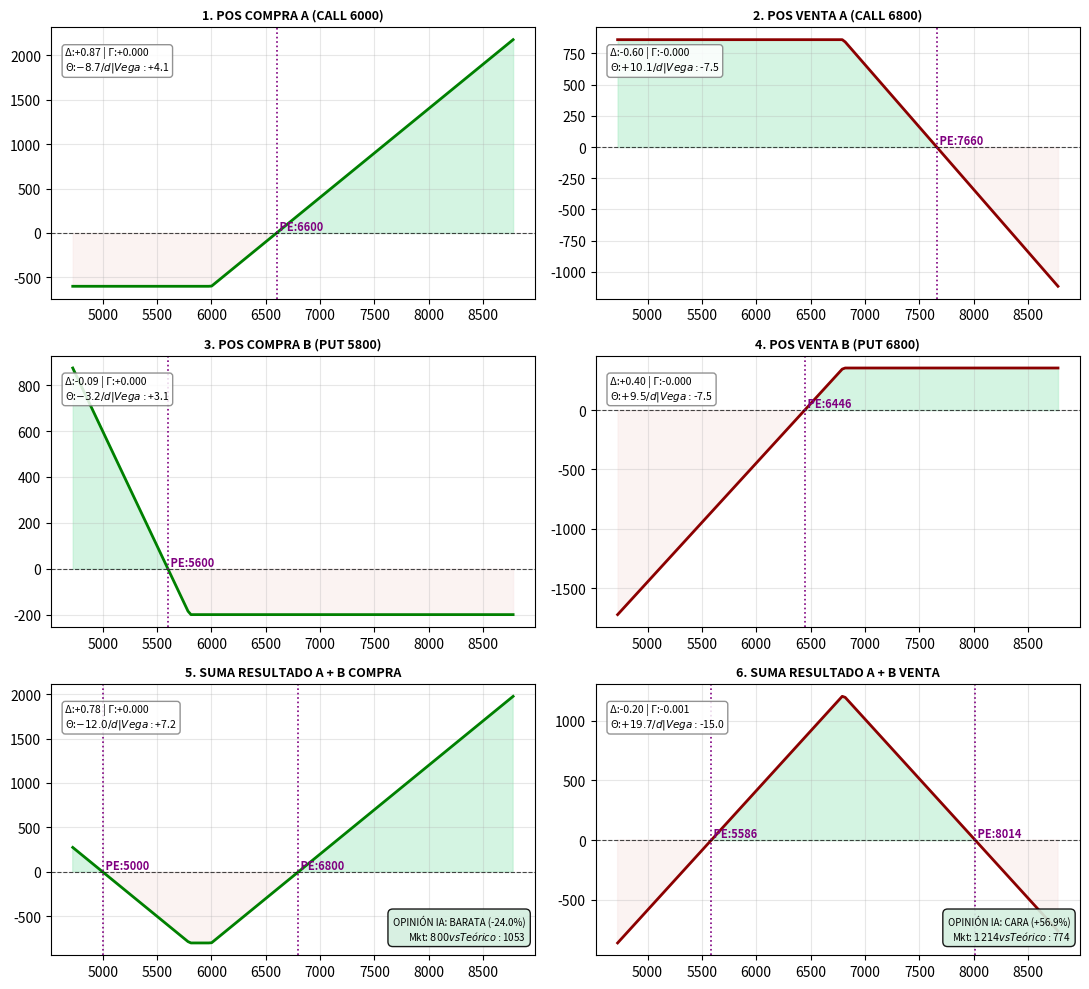

Python code for this plot:
import math
import numpy as np
import matplotlib.pyplot as plt
from scipy.stats import norm

# --- CÁLCULO BLACK-SCHOLES Y GRIEGAS ---
def calcular_black_scholes(S, K, T_dias, r, sigma, tipo):
    T = T_dias / 365.0
    if T <= 0 or sigma <= 0 or S <= 0 or K <= 0:
        return 0, 0, 0, 0, 0
        
    d1 = (math.log(S / K) + (r + 0.5 * sigma**2) * T) / (sigma * math.sqrt(T))
    d2 = d1 - sigma * math.sqrt(T)
    
    if tipo == "CALL":
        precio = S * norm.cdf(d1) - K * math.exp(-r * T) * norm.cdf(d2)
        delta = norm.cdf(d1)
    else:
        precio = K * math.exp(-r * T) * norm.cdf(-d2) - S * norm.cdf(-d1)
        delta = norm.cdf(d1) - 1.0
        
    gamma = norm.pdf(d1) / (S * sigma * math.sqrt(T))
    vega = (S * norm.pdf(d1) * math.sqrt(T)) / 100.0
    theta = (-(S * norm.pdf(d1) * sigma) / (2 * math.sqrt(T)) - r * K * math.exp(-r * T) * norm.cdf(d2 if tipo=="CALL" else -d2)) / 365.0

    return precio, delta, gamma, theta, vega

# --- BÚSQUEDA DE PUNTOS DE EQUILIBRIO ---
def obtener_puntos_equilibrio(precios, payoff):
    zero_crossings = np.where(np.diff(np.sign(payoff)))[0]
    puntos = []
    for idx in zero_crossings:
        x1, x2 = precios[idx], precios[idx+1]
        y1, y2 = payoff[idx], payoff[idx+1]
        if y2 != y1:
            x_zero = x1 - y1 * (x2 - x1) / (y2 - y1)
            puntos.append(x_zero)
    return puntos

# --- DATOS DE ENTRADA (Cambiá los valores acá) ---
# Formato: [Tipo, PrecioAccion, Strike, DiasVenc, TasaAnual%, Volatilidad%, PrimaMercado]
p_cA = {'tipo': "CALL", 'S': 6750, 'K': 6000, 'T': 30, 'r': 0.40, 'sig': 0.50, 'p': 600} # Compra A
p_vA = {'tipo': "CALL", 'S': 6750, 'K': 6800, 'T': 30, 'r': 0.40, 'sig': 0.50, 'p': 860} # Venta A
p_cB = {'tipo': "PUT",  'S': 6750, 'K': 5800, 'T': 30, 'r': 0.40, 'sig': 0.50, 'p': 200} # Compra B
p_vB = {'tipo': "PUT",  'S': 6750, 'K': 6800, 'T': 30, 'r': 0.40, 'sig': 0.50, 'p': 354} # Venta B

# RESUMEN EN PANTALLA
costo_compra = p_cA['p'] + p_cB['p']
ingreso_venta = p_vA['p'] + p_vB['p']

print(f"=== RESUMEN DE ENTRADA ===")
print(f"SUMA COMPRA (A+B): Costo Total Entrada = ${costo_compra:.2f}")
print(f"SUMA VENTA  (A+B): Ingreso Total Cobrado = ${ingreso_venta:.2f}\n")

# CÁLCULOS Y GRÁFICOS
p_teor_cA, d_cA, g_cA, t_cA, v_cA = calcular_black_scholes(p_cA['S'], p_cA['K'], p_cA['T'], p_cA['r'], p_cA['sig'], p_cA['tipo'])
p_teor_cB, d_cB, g_cB, t_cB, v_cB = calcular_black_scholes(p_cB['S'], p_cB['K'], p_cB['T'], p_cB['r'], p_cB['sig'], p_cB['tipo'])
p_teor_vA, d_vA, g_vA, t_vA, v_vA = calcular_black_scholes(p_vA['S'], p_vA['K'], p_vA['T'], p_vA['r'], p_vA['sig'], p_vA['tipo'])
p_teor_vB, d_vB, g_vB, t_vB, v_vB = calcular_black_scholes(p_vB['S'], p_vB['K'], p_vB['T'], p_vB['r'], p_vB['sig'], p_vB['tipo'])

S_ref = p_cA['S']
precios = np.linspace(S_ref * 0.7, S_ref * 1.3, 150)

pay_cA = (np.maximum(precios - p_cA['K'], 0) if p_cA['tipo'] == "CALL" else np.maximum(p_cA['K'] - precios, 0)) - p_cA['p']
pay_cB = (np.maximum(precios - p_cB['K'], 0) if p_cB['tipo'] == "CALL" else np.maximum(p_cB['K'] - precios, 0)) - p_cB['p']
pay_vA = p_vA['p'] - (np.maximum(precios - p_vA['K'], 0) if p_vA['tipo'] == "CALL" else np.maximum(p_vA['K'] - precios, 0))
pay_vB = p_vB['p'] - (np.maximum(precios - p_vB['K'], 0) if p_vB['tipo'] == "CALL" else np.maximum(p_vB['K'] - precios, 0))

pay_sumC = pay_cA + pay_cB
pay_sumV = pay_vA + pay_vB

# EVALUACIÓN IA
teorico_sum_C = p_teor_cA + p_teor_cB
mercado_sum_C = p_cA['p'] + p_cB['p']
dif_C = ((mercado_sum_C - teorico_sum_C) / teorico_sum_C) * 100 if teorico_sum_C > 0 else 0

teorico_sum_V = p_teor_vA + p_teor_vB
mercado_sum_V = p_vA['p'] + p_vB['p']
dif_V = ((mercado_sum_V - teorico_sum_V) / teorico_sum_V) * 100 if teorico_sum_V > 0 else 0

diag_C = f"OPINIÓN IA: {'CARA' if dif_C>5 else 'BARATA' if dif_C<-5 else 'EN PRECIO'} ({dif_C:+.1f}%)\nMkt: ${mercado_sum_C:.0f} vs Teórico: ${teorico_sum_C:.0f}"
color_box_C = "#fadbd8" if dif_C > 5 else "#d4efdf" if dif_C < -5 else "#fcf3cf"

diag_V = f"OPINIÓN IA: {'CARA' if dif_V>5 else 'BARATA' if dif_V<-5 else 'EN PRECIO'} ({dif_V:+.1f}%)\nMkt: ${mercado_sum_V:.0f} vs Teórico: ${teorico_sum_V:.0f}"
color_box_V = "#d4efdf" if dif_V > 5 else "#fadbd8" if dif_V < -5 else "#fcf3cf"

def graficar_cuadro(ax, precios, payoff, color_linea, titulo, delta, gamma, theta, vega):
    ax.plot(precios, payoff, color=color_linea, linewidth=2)
    ax.axhline(0, color="black", linestyle="--", linewidth=0.8, alpha=0.7)
    ax.fill_between(precios, payoff, 0, where=(payoff >= 0), color='#abebc6', alpha=0.5, interpolate=True)
    ax.fill_between(precios, payoff, 0, where=(payoff < 0), color='#f9ebea', alpha=0.6, interpolate=True)

    pts_eq = obtener_puntos_equilibrio(precios, payoff)
    for pe in pts_eq:
        ax.axvline(pe, color='purple', linestyle=':', linewidth=1.2)
        ax.text(pe, 0, f" PE:{pe:.0f}", color='purple', fontsize=8, fontweight='bold', verticalalignment='bottom')

    ax.set_title(titulo, fontsize=9, fontweight='bold')
    ax.grid(True, alpha=0.3)
    txt_g = f"Δ:{delta:+.2f} | Γ:{gamma:+.3f}\nΘ:${theta:+.1f}/d | Vega:${vega:+.1f}"
    ax.text(0.03, 0.93, txt_g, transform=ax.transAxes, fontsize=7.5, verticalalignment='top',
            bbox=dict(boxstyle='round', facecolor='white', alpha=0.85, edgecolor='gray'))

fig, axes = plt.subplots(3, 2, figsize=(11, 10))
graficar_cuadro(axes[0,0], precios, pay_cA, "green", f"1. POS COMPRA A ({p_cA['tipo']} {p_cA['K']:.0f})", d_cA, g_cA, t_cA, v_cA)
graficar_cuadro(axes[0,1], precios, pay_vA, "darkred", f"2. POS VENTA A ({p_vA['tipo']} {p_vA['K']:.0f})", -d_vA, -g_vA, -t_vA, -v_vA)
graficar_cuadro(axes[1,0], precios, pay_cB, "green", f"3. POS COMPRA B ({p_cB['tipo']} {p_cB['K']:.0f})", d_cB, g_cB, t_cB, v_cB)
graficar_cuadro(axes[1,1], precios, pay_vB, "darkred", f"4. POS VENTA B ({p_vB['tipo']} {p_vB['K']:.0f})", -d_vB, -g_vB, -t_vB, -v_vB)
graficar_cuadro(axes[2,0], precios, pay_sumC, "green", "5. SUMA RESULTADO A + B COMPRA", d_cA+d_cB, g_cA+g_cB, t_cA+t_cB, v_cA+v_cB)
graficar_cuadro(axes[2,1], precios, pay_sumV, "darkred", "6. SUMA RESULTADO A + B VENTA", -(d_vA+d_vB), -(g_vA+g_vB), -(t_vA+t_vB), -(v_vA+v_vB))

axes[2,0].text(0.98, 0.05, diag_C, transform=axes[2,0].transAxes, fontsize=7, verticalalignment='bottom', horizontalalignment='right', bbox=dict(boxstyle='round,pad=0.5', facecolor=color_box_C, edgecolor='black', alpha=0.9))
axes[2,1].text(0.98, 0.05, diag_V, transform=axes[2,1].transAxes, fontsize=7, verticalalignment='bottom', horizontalalignment='right', bbox=dict(boxstyle='round,pad=0.5', facecolor=color_box_V, edgecolor='black', alpha=0.9))

plt.tight_layout()
plt.show()
